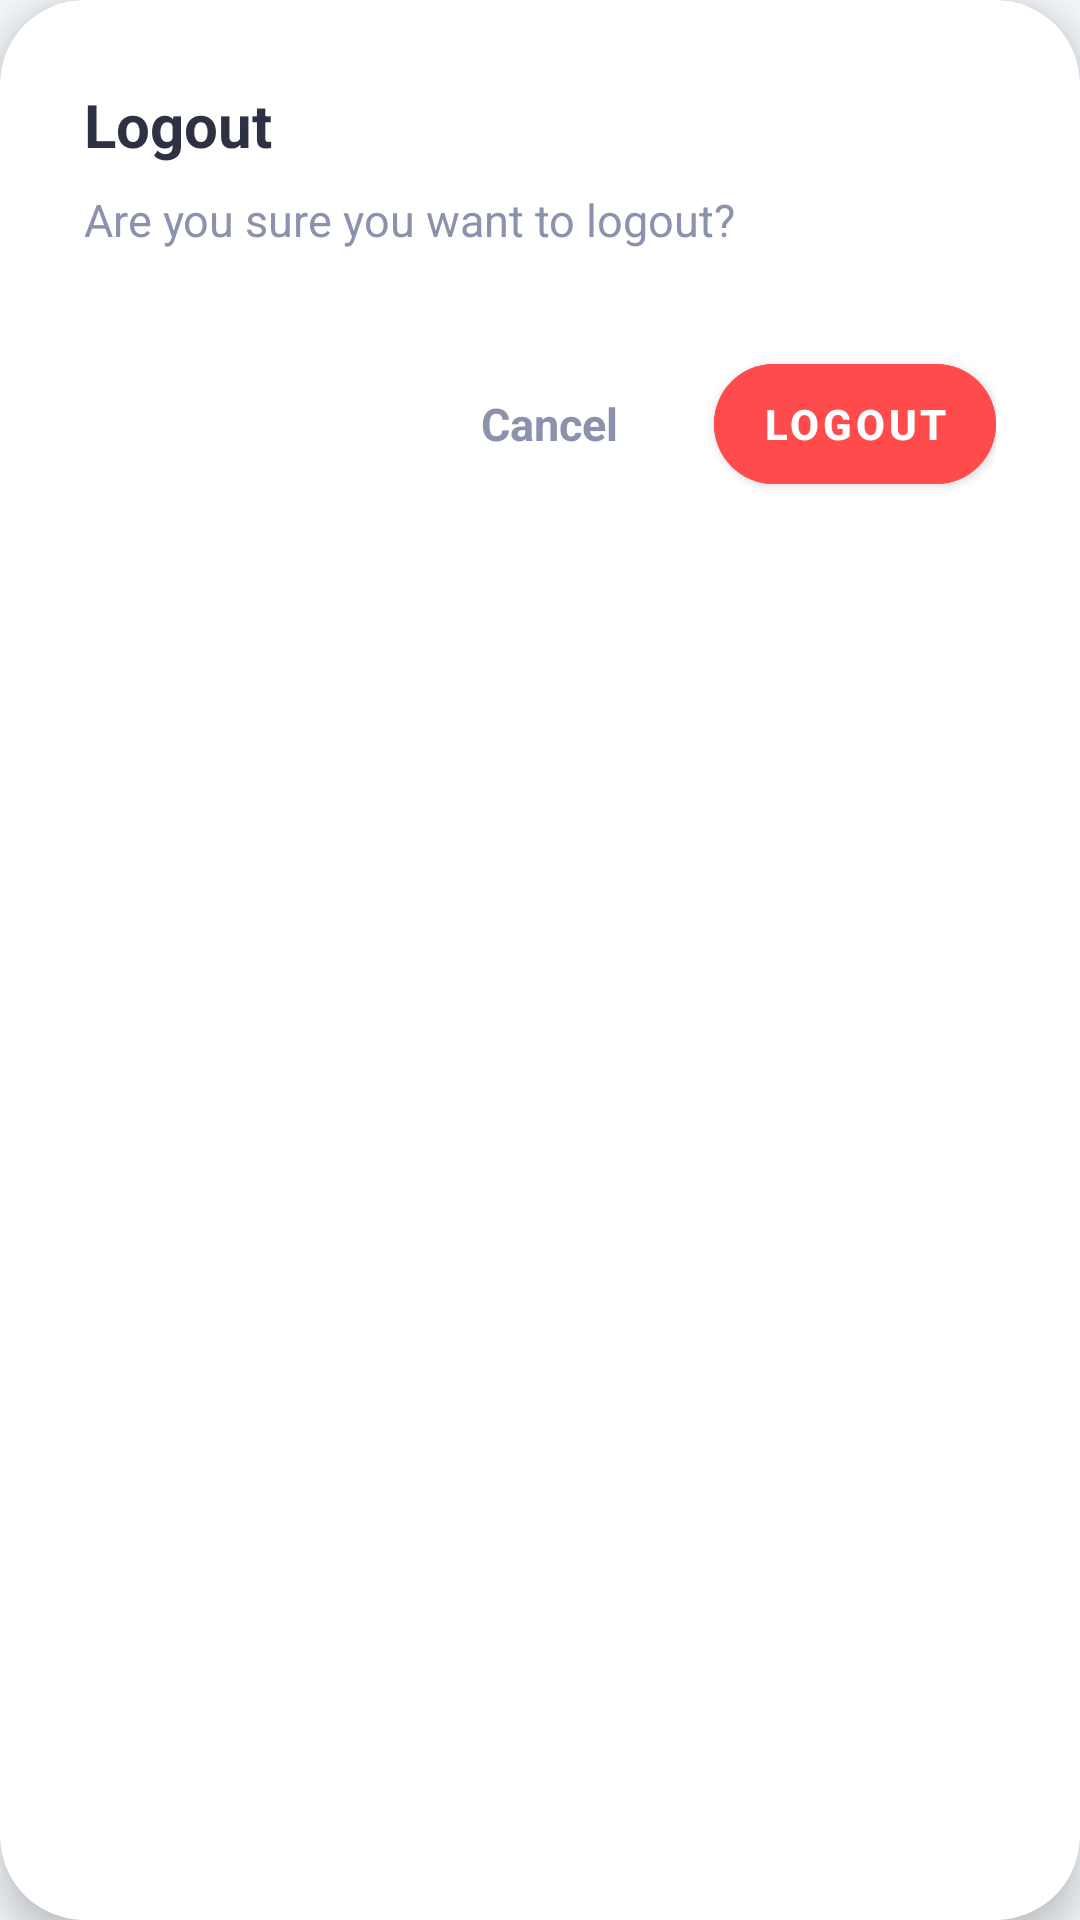

Produce the Android XML layout that renders to this screen, including the resource entries it uses.
<!-- AndroidManifest.xml: application theme Theme.QuizDuel -->
<!-- res/layout/dialog_logout_2.xml -->
<?xml version="1.0" encoding="utf-8"?>
<androidx.cardview.widget.CardView xmlns:android="http://schemas.android.com/apk/res/android"
    xmlns:app="http://schemas.android.com/apk/res-auto"
    android:layout_width="match_parent"
    android:layout_height="wrap_content"
    android:layout_margin="24dp"
    app:cardBackgroundColor="@color/clay_white"
    app:cardCornerRadius="28dp"
    app:cardElevation="8dp">

    <LinearLayout
        android:layout_width="match_parent"
        android:layout_height="wrap_content"
        android:orientation="vertical"
        android:padding="28dp">

        <TextView
            android:layout_width="match_parent"
            android:layout_height="wrap_content"
            android:text="Logout"
            android:textColor="@color/clay_text_dark"
            android:textSize="20sp"
            android:textStyle="bold" />

        <TextView
            android:layout_width="match_parent"
            android:layout_height="wrap_content"
            android:layout_marginTop="8dp"
            android:text="Are you sure you want to logout?"
            android:textColor="@color/clay_text_muted"
            android:textSize="15sp" />

        <LinearLayout
            android:layout_width="match_parent"
            android:layout_height="wrap_content"
            android:layout_marginTop="32dp"
            android:gravity="end|center_vertical"
            android:orientation="horizontal">

            <TextView
                android:id="@+id/btnCancelLogout"
                android:layout_width="wrap_content"
                android:layout_height="wrap_content"
                android:layout_marginEnd="16dp"
                android:paddingHorizontal="16dp"
                android:paddingVertical="12dp"
                android:text="Cancel"
                android:textColor="@color/clay_text_muted"
                android:textSize="15sp"
                android:textStyle="bold" />

            <com.google.android.material.button.MaterialButton
                android:id="@+id/btnConfirmLogout"
                android:layout_width="wrap_content"
                android:layout_height="52dp"
                android:backgroundTint="#FF4B4B"
                android:text="Logout"
                android:textColor="@color/clay_white"
                android:textSize="14sp"
                android:textStyle="bold"
                app:cornerRadius="100dp" />

        </LinearLayout>
    </LinearLayout>
</androidx.cardview.widget.CardView>
<!-- resources referenced by this layout -->
<resources>
  <color name="clay_text_dark">#2D3142</color>
  <color name="clay_text_muted">#8C92AC</color>
  <color name="clay_white">#FFFFFF</color>
  <style name="Theme.QuizDuel" parent="Theme.MaterialComponents.Light.NoActionBar">
          <item name="colorPrimary">@color/clay_primary</item>
          <item name="colorPrimaryVariant">@color/clay_primary_dark</item>
          <item name="colorOnPrimary">@color/clay_white</item>
  
          <item name="android:windowBackground">@color/clay_bg</item>
          <item name="android:statusBarColor">@color/clay_bg</item>
          <item name="android:navigationBarColor">@color/clay_bg</item>
          <item name="android:windowLightStatusBar">true</item>
      </style>
  <color name="clay_primary">#5D5FEF</color>
  <color name="clay_primary_dark">#4A4CC6</color>
  <color name="clay_bg">#F4F7FB</color>
</resources>
